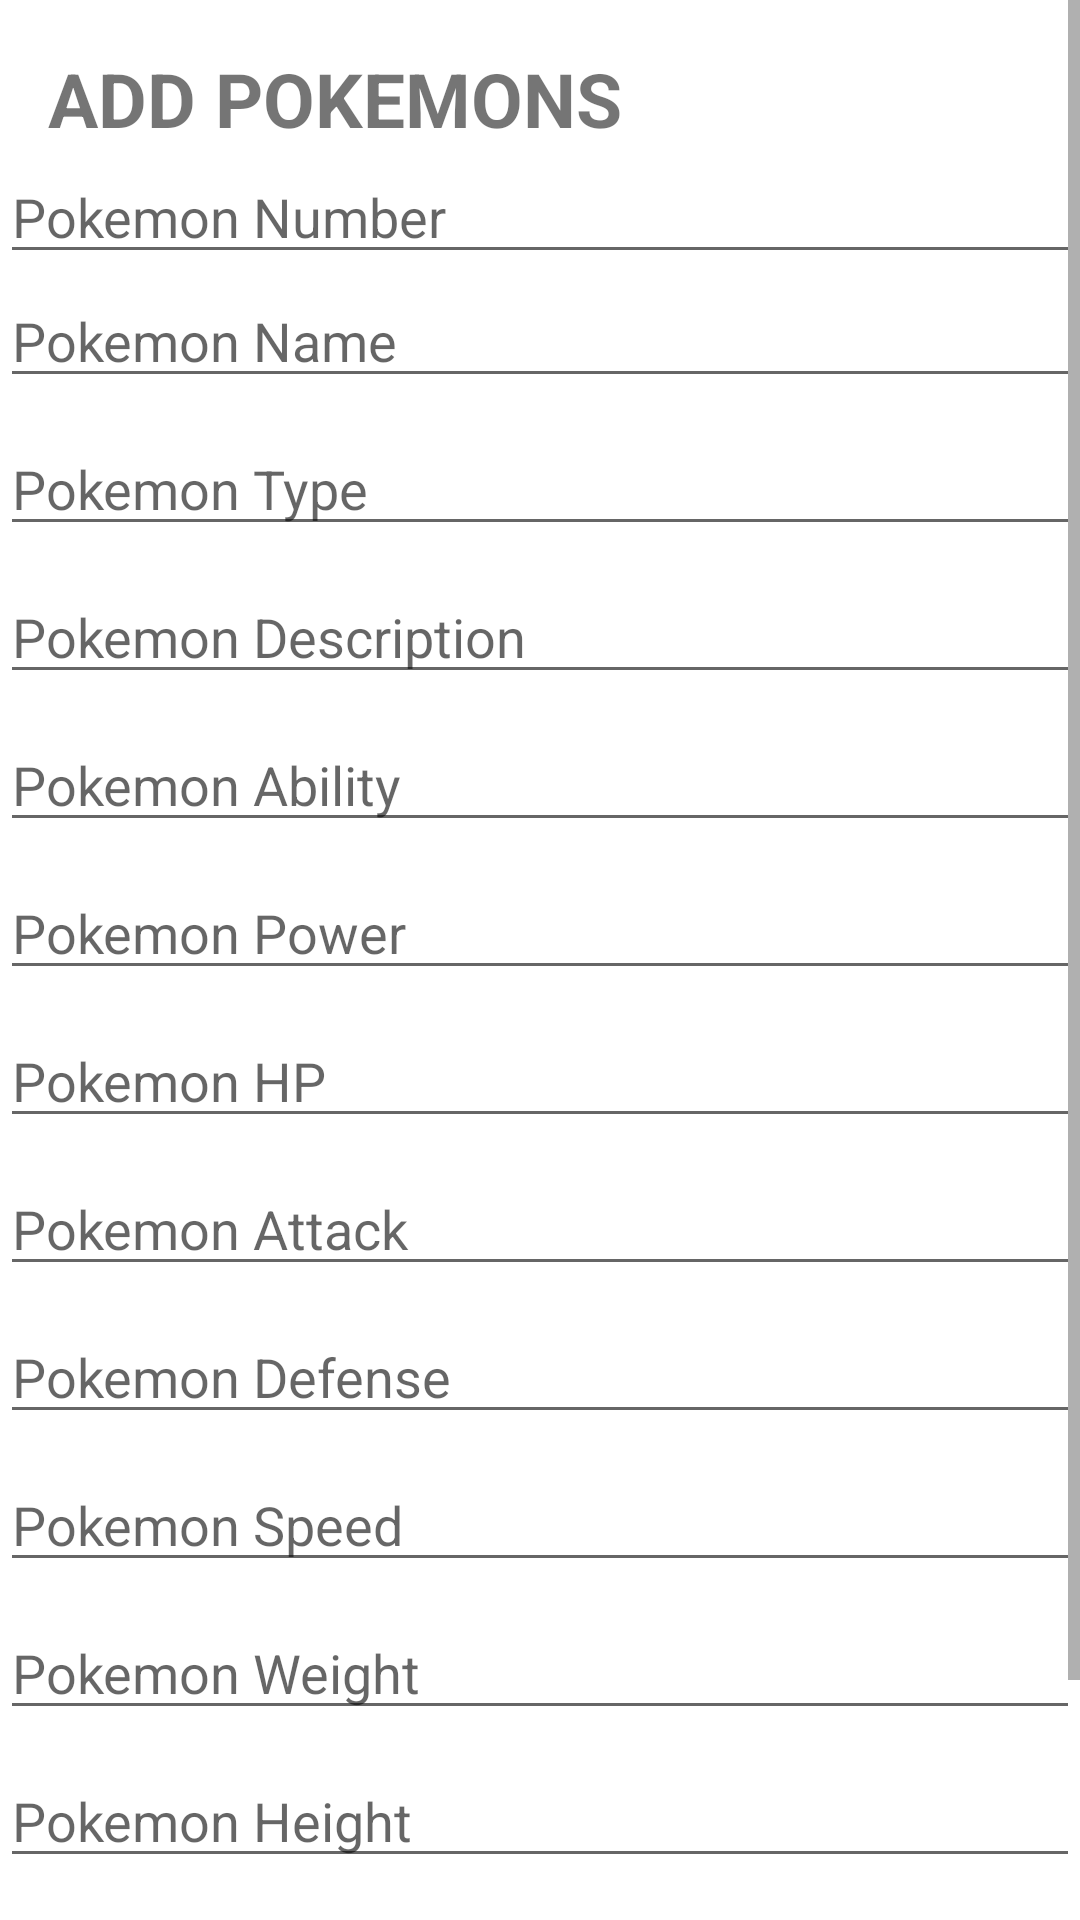

This screen was rendered from an Android layout file. Write that file and the resources it references.
<!-- AndroidManifest.xml: application theme Theme.PokemonApp -->
<!-- res/layout/fragment_addpokemon.xml -->
<?xml version="1.0" encoding="utf-8"?>
<ScrollView
    xmlns:android="http://schemas.android.com/apk/res/android"
    xmlns:tools="http://schemas.android.com/tools"
    android:layout_width="match_parent"
    android:fillViewport="true"
    android:fitsSystemWindows="true"
    android:layout_height="match_parent"
    tools:context=".fragments.AddPokemonFragment">
<androidx.constraintlayout.widget.ConstraintLayout
    android:layout_width="match_parent"
    android:layout_height="wrap_content"
    android:backgroundTint="@color/white"
    xmlns:app="http://schemas.android.com/apk/res-auto"
    >

    <TextView
        android:id="@+id/text"
        android:layout_width="wrap_content"
        android:layout_height="wrap_content"
        android:layout_margin="16dp"
        app:layout_constraintStart_toStartOf="parent"
        app:layout_constraintTop_toTopOf="parent"
        android:text="ADD POKEMONS"
        android:textSize="25dp"
        android:textStyle="bold"/>

    <EditText
        android:id="@+id/number"
        android:hint="Pokemon Number"
        android:layout_width="match_parent"
        android:inputType="number"
        android:layout_height="wrap_content"
        app:layout_constraintTop_toTopOf="parent"
        android:layout_marginTop="50dp"
        />

    <EditText
        android:id="@+id/name"
        android:hint="Pokemon Name"
        android:layout_width="match_parent"
        android:layout_height="wrap_content"
        app:layout_constraintTop_toBottomOf="@id/number"

        />

    <EditText
        android:id="@+id/type"
        android:hint="Pokemon Type"
        android:textAllCaps="true"
        android:layout_width="match_parent"
        android:layout_height="wrap_content"
        app:layout_constraintTop_toBottomOf="@id/name"
        android:layout_marginTop="8dp"
        />

    <EditText
        android:id="@+id/desc"
        android:hint="Pokemon Description"
        android:layout_width="match_parent"
        android:layout_height="wrap_content"
        app:layout_constraintTop_toBottomOf="@id/type"
        android:layout_marginTop="8dp"
        />

    <EditText
        android:id="@+id/ability"
        android:hint="Pokemon Ability"
        android:layout_width="match_parent"
        android:layout_height="wrap_content"
        app:layout_constraintTop_toBottomOf="@id/desc"
        android:layout_marginTop="8dp"
        />

    <EditText
        android:id="@+id/power"
        android:hint="Pokemon Power"
        android:layout_width="match_parent"
        android:layout_height="wrap_content"
        app:layout_constraintTop_toBottomOf="@id/ability"
        android:layout_marginTop="8dp"
        />

    <EditText
        android:id="@+id/hp"
        android:hint="Pokemon HP"
        android:inputType="number"
        android:layout_width="match_parent"
        android:layout_height="wrap_content"
        app:layout_constraintTop_toBottomOf="@id/power"
        android:layout_marginTop="8dp"
        />

    <EditText
        android:id="@+id/attack"
        android:hint="Pokemon Attack"
        android:layout_width="match_parent"
        android:layout_height="wrap_content"
        app:layout_constraintTop_toBottomOf="@id/hp"
        android:layout_marginTop="8dp"
        />
    <EditText
        android:id="@+id/defense"
        android:hint="Pokemon Defense"
        android:inputType="number"
        android:layout_width="match_parent"
        android:layout_height="wrap_content"
        app:layout_constraintTop_toBottomOf="@id/attack"
        android:layout_marginTop="8dp"
        />
    <EditText
        android:id="@+id/speed"
        android:hint="Pokemon Speed"
        android:inputType="number"
        android:layout_width="match_parent"
        android:layout_height="wrap_content"
        app:layout_constraintTop_toBottomOf="@id/defense"
        android:layout_marginTop="8dp"
        />
    <EditText
        android:id="@+id/weight"
        android:hint="Pokemon Weight"
        android:layout_width="match_parent"
        android:layout_height="wrap_content"
        app:layout_constraintTop_toBottomOf="@id/speed"
        android:layout_marginTop="8dp"
        />
    <EditText
        android:id="@+id/size"
        android:hint="Pokemon Height"
        android:layout_width="match_parent"
        android:layout_height="wrap_content"
        app:layout_constraintTop_toBottomOf="@id/weight"
        android:layout_marginTop="8dp"
        />

    <EditText
        android:id="@+id/gender"
        android:hint="Pokemon Gender"
        android:layout_width="match_parent"
        android:layout_height="wrap_content"
        app:layout_constraintTop_toBottomOf="@id/size"
        android:layout_marginTop="8dp"
        />

    <EditText
        android:id="@+id/species"
        android:hint="Pokemon Species"
        android:layout_width="match_parent"
        android:layout_height="wrap_content"
        app:layout_constraintTop_toBottomOf="@id/gender"
        android:layout_marginTop="8dp"
        />

    <Button
        android:id="@+id/image"
        android:hint="Add Image"
        android:textColorHint="@color/white"
        android:layout_width="200dp"
        android:layout_height="wrap_content"
        app:layout_constraintStart_toStartOf="parent"
        app:layout_constraintTop_toBottomOf="@id/gender"
        android:layout_marginTop="8dp"
        />

    <Button
        android:id="@+id/button"
        android:text="Done"
        android:layout_width="200dp"
        android:layout_height="wrap_content"
        android:layout_marginTop="8dp"
        android:layout_marginStart="16dp"
        app:layout_constraintTop_toBottomOf="@id/gender"
        app:layout_constraintStart_toEndOf="@id/image"
        />


</androidx.constraintlayout.widget.ConstraintLayout>
</ScrollView>
<!-- resources referenced by this layout -->
<resources>
  <color name="white">#FFFFFFFF</color>
  <style name="Theme.PokemonApp" parent="Theme.MaterialComponents.DayNight.DarkActionBar">
          
          <item name="colorPrimary">@color/purple_500</item>
          <item name="colorPrimaryVariant">@color/purple_700</item>
          <item name="colorOnPrimary">@color/white</item>
          
          <item name="colorSecondary">@color/teal_200</item>
          <item name="colorSecondaryVariant">@color/teal_700</item>
          <item name="colorOnSecondary">@color/black</item>
          
          <item name="android:statusBarColor">?attr/colorPrimaryVariant</item>
          
      </style>
  <color name="purple_500">#FF6200EE</color>
  <color name="purple_700">#FF3700B3</color>
  <color name="teal_200">#FF03DAC5</color>
  <color name="teal_700">#FF018786</color>
  <color name="black">#FF000000</color>
</resources>
